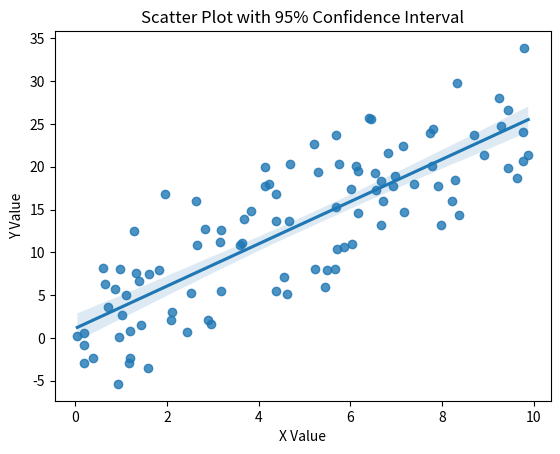

The matplotlib source for this figure:
#%%
import numpy as np
import pandas as pd
import matplotlib.pyplot as plt
import seaborn as sns
from scipy import stats

# サンプルデータを生成
np.random.seed(0)
x = np.random.rand(100) * 10
y = 2.5 * x + np.random.randn(100) * 5

# データフレームに変換
data = pd.DataFrame({'x': x, 'y': y})

# Seabornの散布図に回帰線と信頼区間を追加
sns.regplot(x='x', y='y', data=data, ci=90)  # ciは信頼区間の範囲を指定します（デフォルトは95）

# プロットを表示
plt.xlabel('X Value')
plt.ylabel('Y Value')
plt.title('Scatter Plot with 95% Confidence Interval')
plt.show()

# %%
